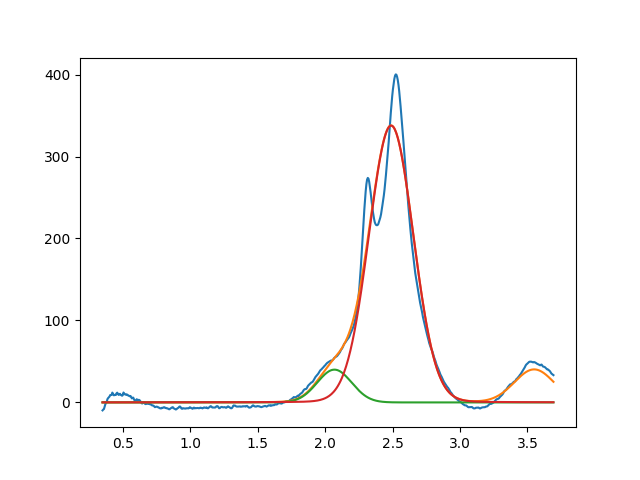

Data behind this chart, as committed beside it:
2.068977965790258722e+00, 3.999999999999999289e+01, 2.999999999999999334e-01, 9.999999999999998890e-01
2.489419519424995286e+00, 3.377361563988221178e+02, 3.869863312668692101e-01, 9.731384679628019008e-01
3.549999999999999378e+00, 3.999999999999999289e+01, 3.461994839892418852e-01, 9.999999999999998890e-01
